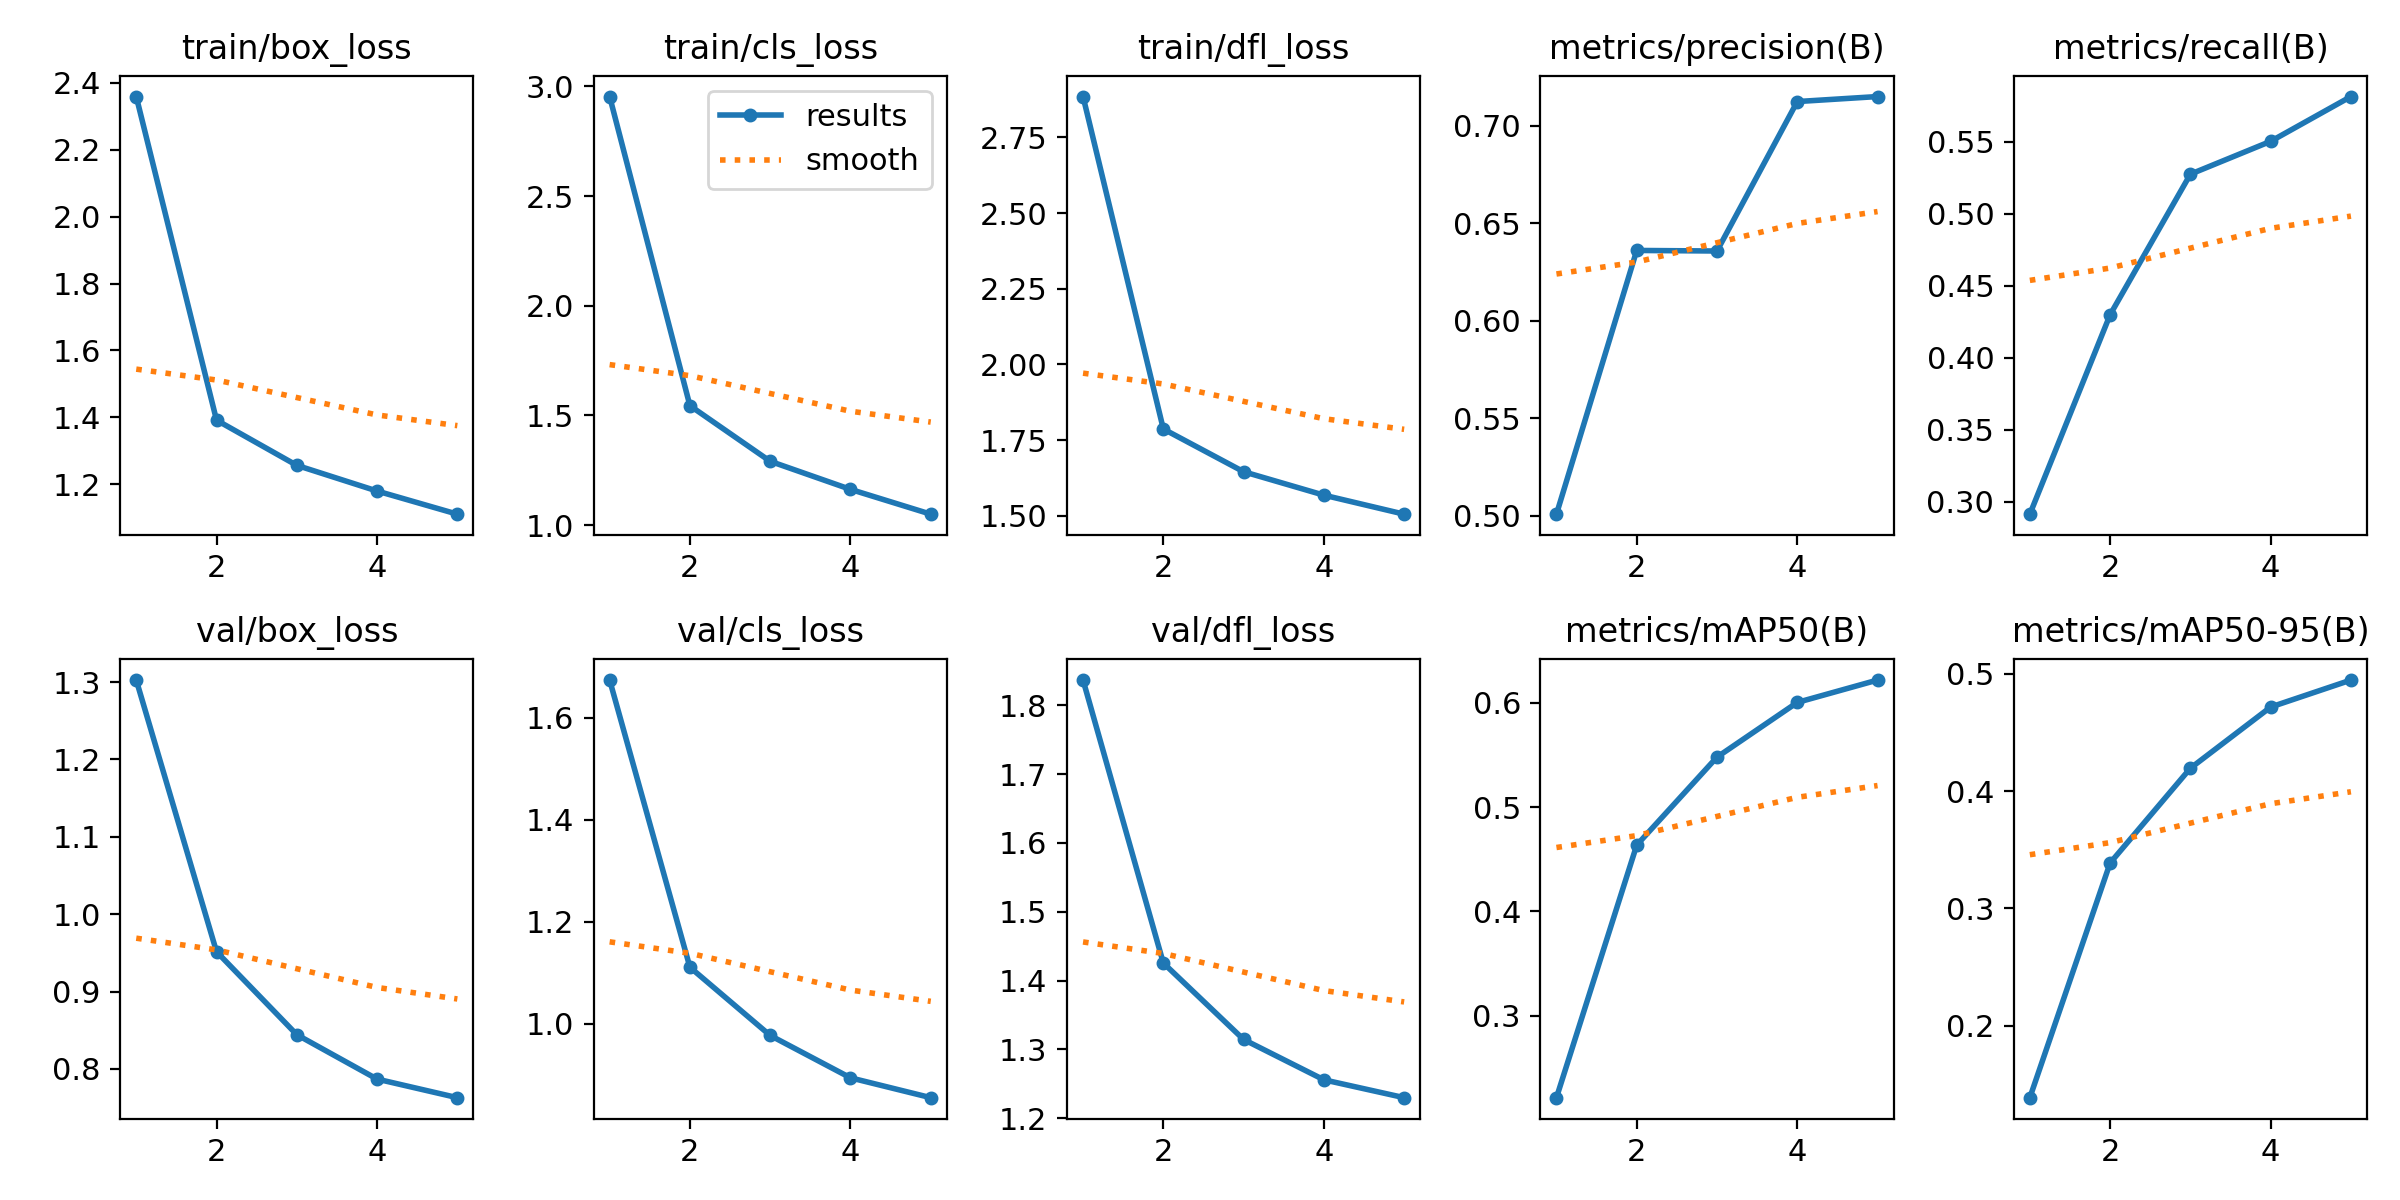

The file beside this chart, header and first rows:
epoch, time, train/box_loss, train/cls_loss, train/dfl_loss, metrics/precision(B), metrics/recall(B), metrics/mAP50(B), metrics/mAP50-95(B), val/box_loss, val/cls_loss, val/dfl_loss, lr/pg0, lr/pg1, lr/pg2
1, 3365, 2.359, 2.954, 2.885, 0.5009, 0.2912, 0.2212, 0.1387, 1.303, 1.675, 1.837, 0.003333, 0.003333, 0.003333
2, 6735, 1.392, 1.544, 1.787, 0.6361, 0.4298, 0.4635, 0.3388, 0.9516, 1.111, 1.426, 0.005346, 0.005346, 0.005346
3, 10096, 1.257, 1.291, 1.645, 0.6358, 0.5275, 0.5479, 0.4196, 0.8443, 0.9766, 1.315, 0.00604, 0.00604, 0.00604
4, 13453, 1.18, 1.163, 1.568, 0.7125, 0.5503, 0.6004, 0.4718, 0.7869, 0.8935, 1.256, 0.00406, 0.00406, 0.00406
5, 16791, 1.111, 1.05, 1.505, 0.715, 0.5815, 0.6219, 0.4948, 0.7629, 0.8545, 1.23, 0.00208, 0.00208, 0.00208
